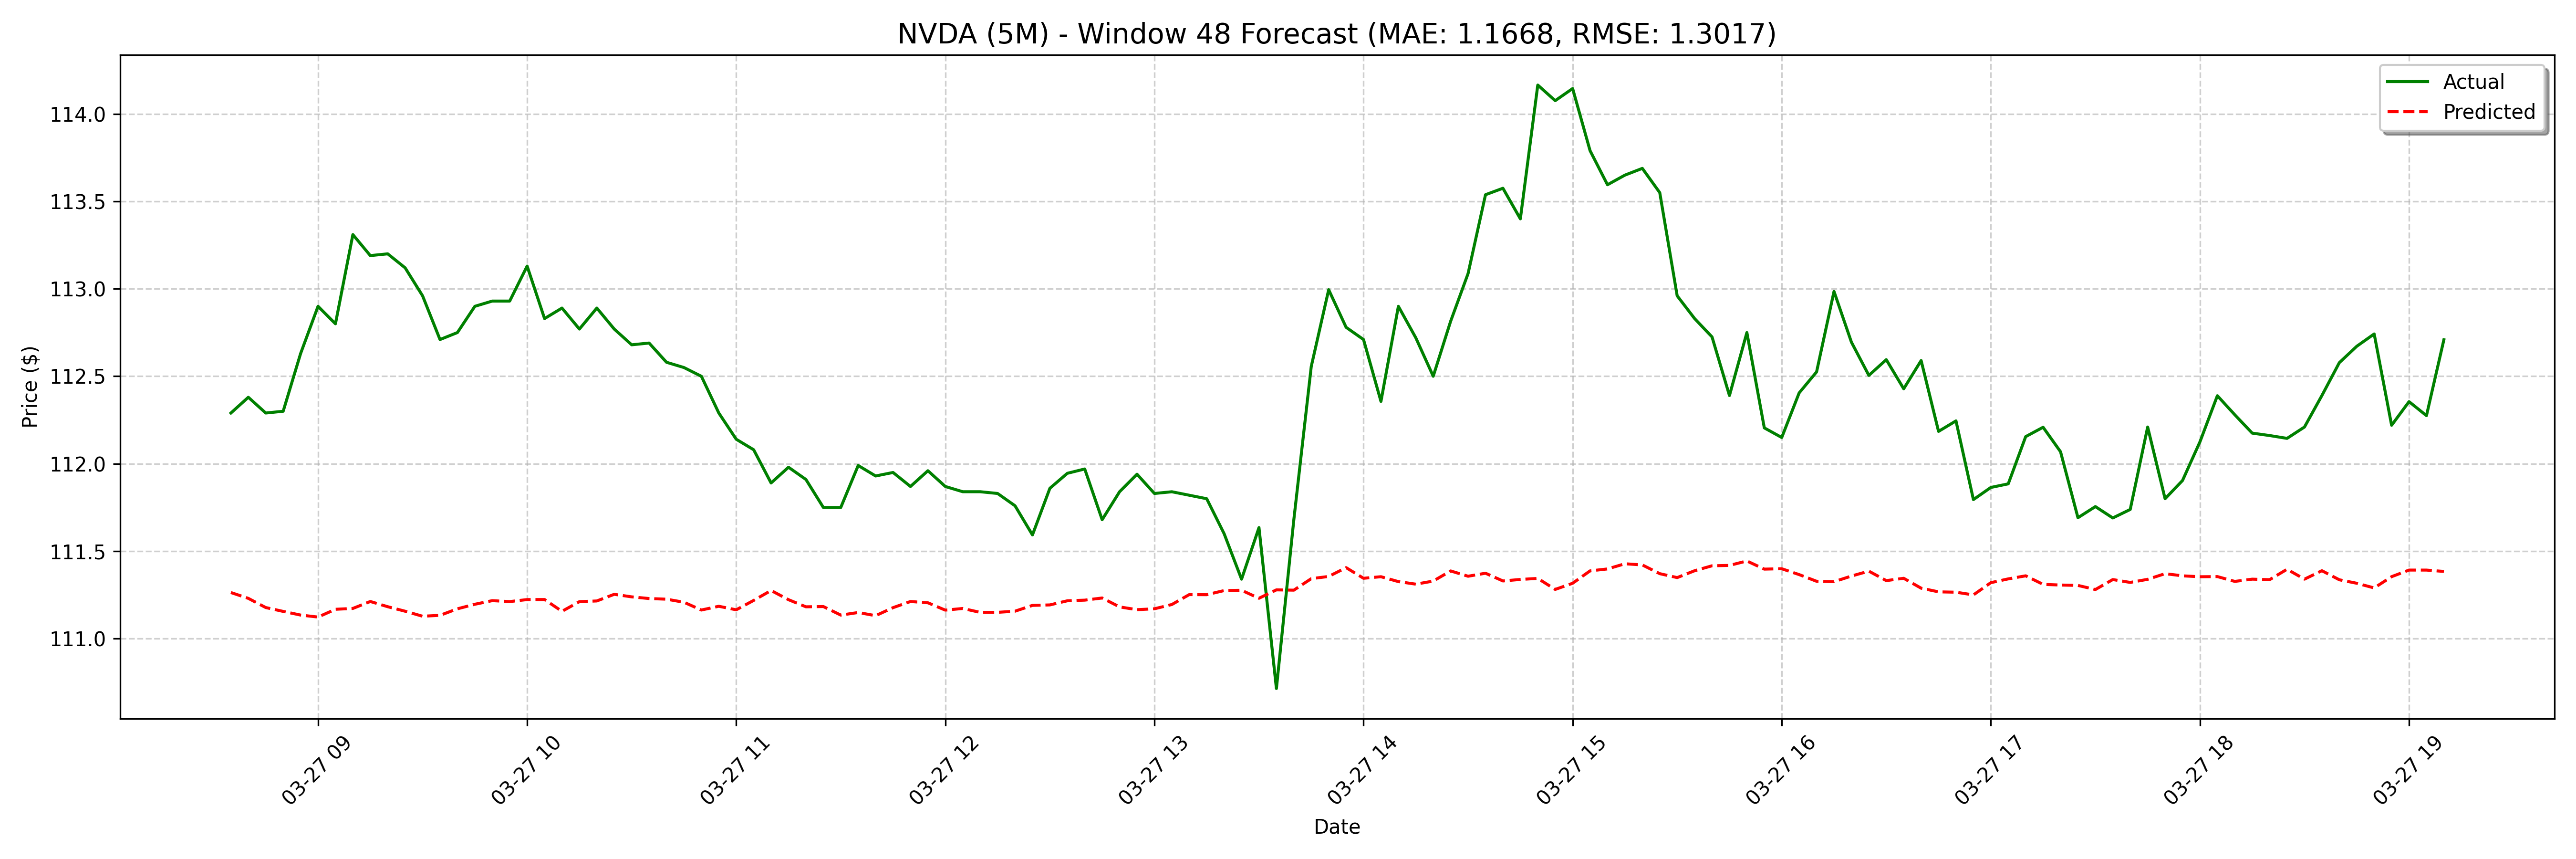

Values plotted in this chart, from the file beside it:
date, actual, forecast
2025-03-27 08:35:00, 112.3, 111.3
2025-03-27 08:40:00, 112.4, 111.2
2025-03-27 08:45:00, 112.3, 111.2
2025-03-27 08:50:00, 112.3, 111.2
2025-03-27 08:55:00, 112.6, 111.1
2025-03-27 09:00:00, 112.9, 111.1
2025-03-27 09:05:00, 112.8, 111.2
2025-03-27 09:10:00, 113.3, 111.2
2025-03-27 09:15:00, 113.2, 111.2
2025-03-27 09:20:00, 113.2, 111.2
2025-03-27 09:25:00, 113.1, 111.2
2025-03-27 09:30:00, 113, 111.1
2025-03-27 09:35:00, 112.7, 111.1
2025-03-27 09:40:00, 112.8, 111.2
2025-03-27 09:45:00, 112.9, 111.2
2025-03-27 09:50:00, 112.9, 111.2
2025-03-27 09:55:00, 112.9, 111.2
2025-03-27 10:00:00, 113.1, 111.2
2025-03-27 10:05:00, 112.8, 111.2
2025-03-27 10:10:00, 112.9, 111.2
2025-03-27 10:15:00, 112.8, 111.2
2025-03-27 10:20:00, 112.9, 111.2
2025-03-27 10:25:00, 112.8, 111.3
2025-03-27 10:30:00, 112.7, 111.2
2025-03-27 10:35:00, 112.7, 111.2
2025-03-27 10:40:00, 112.6, 111.2
2025-03-27 10:45:00, 112.5, 111.2
2025-03-27 10:50:00, 112.5, 111.2
2025-03-27 10:55:00, 112.3, 111.2
2025-03-27 11:00:00, 112.1, 111.2
2025-03-27 11:05:00, 112.1, 111.2
2025-03-27 11:10:00, 111.9, 111.3
2025-03-27 11:15:00, 112, 111.2
2025-03-27 11:20:00, 111.9, 111.2
2025-03-27 11:25:00, 111.8, 111.2
2025-03-27 11:30:00, 111.8, 111.1
2025-03-27 11:35:00, 112, 111.1
2025-03-27 11:40:00, 111.9, 111.1
2025-03-27 11:45:00, 112, 111.2
2025-03-27 11:50:00, 111.9, 111.2
2025-03-27 11:55:00, 112, 111.2
2025-03-27 12:00:00, 111.9, 111.2
2025-03-27 12:05:00, 111.8, 111.2
2025-03-27 12:10:00, 111.8, 111.2
2025-03-27 12:15:00, 111.8, 111.2
2025-03-27 12:20:00, 111.8, 111.2
2025-03-27 12:25:00, 111.6, 111.2
2025-03-27 12:30:00, 111.9, 111.2
2025-03-27 12:35:00, 111.9, 111.2
2025-03-27 12:40:00, 112, 111.2
2025-03-27 12:45:00, 111.7, 111.2
2025-03-27 12:50:00, 111.8, 111.2
2025-03-27 12:55:00, 111.9, 111.2
2025-03-27 13:00:00, 111.8, 111.2
2025-03-27 13:05:00, 111.8, 111.2
2025-03-27 13:10:00, 111.8, 111.3
2025-03-27 13:15:00, 111.8, 111.3
2025-03-27 13:20:00, 111.6, 111.3
2025-03-27 13:25:00, 111.3, 111.3
2025-03-27 13:30:00, 111.6, 111.2
... 68 more rows
